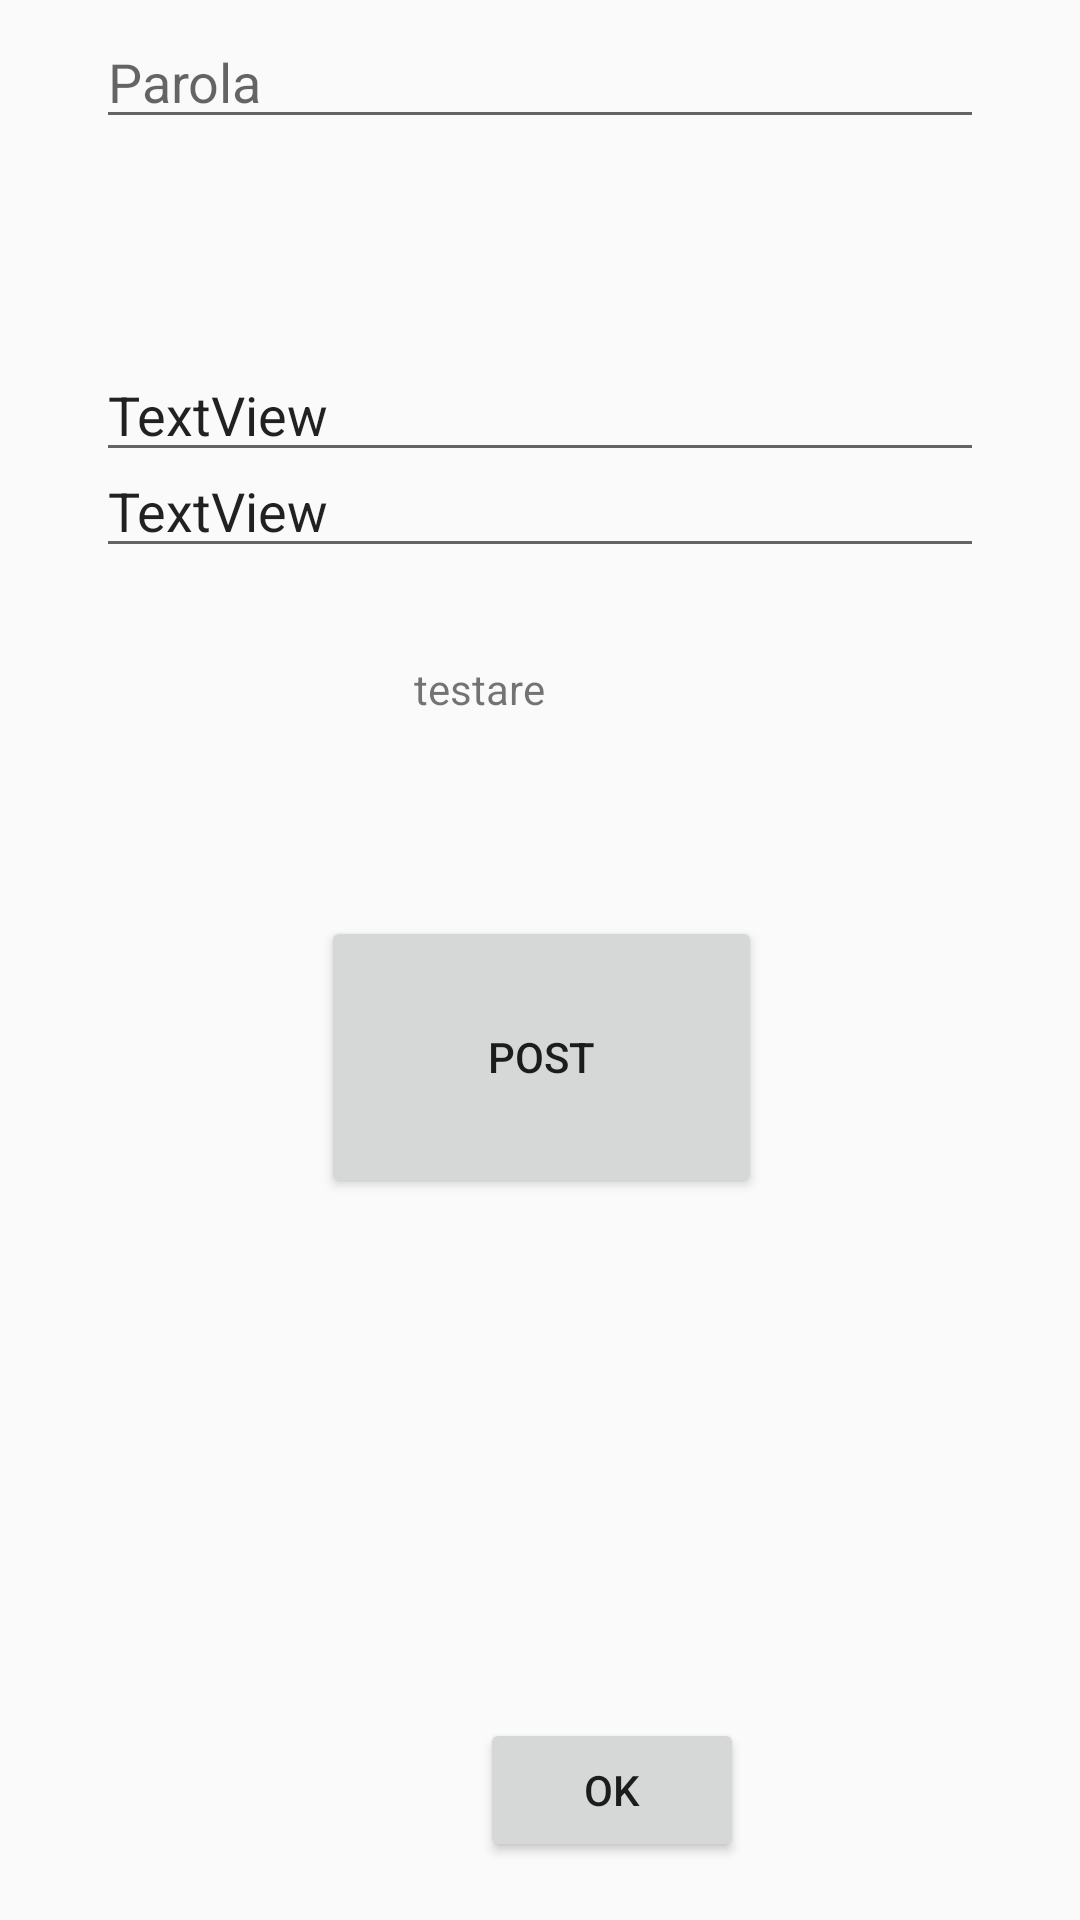

Here is an Android app screen rendered from its layout file. Give the layout XML and the strings, colors and styles it references.
<!-- AndroidManifest.xml: application theme AppTheme -->
<!-- res/layout/activity_mysql.xml -->
<?xml version="1.0" encoding="utf-8"?>
<androidx.constraintlayout.widget.ConstraintLayout xmlns:android="http://schemas.android.com/apk/res/android"
    xmlns:app="http://schemas.android.com/apk/res-auto"
    xmlns:tools="http://schemas.android.com/tools"
    android:layout_width="match_parent"
    android:layout_height="match_parent"
    tools:context=".MysqlActivity">

    <Button
        android:id="@+id/button3"
        android:layout_width="wrap_content"
        android:layout_height="wrap_content"
        android:layout_marginStart="140dp"
        android:layout_marginTop="596dp"
        android:text="STERGE TABELE"
        app:layout_constraintStart_toStartOf="parent"
        app:layout_constraintTop_toTopOf="@+id/afisare_sesiune_id" />

    <TextView
       android:id="@+id/afisare_sesiune_id"
        android:layout_width="150dp"
        android:layout_height="wrap_content"
        app:layout_constraintBottom_toTopOf="@+id/textViewUserName"
        app:layout_constraintEnd_toEndOf="parent"
        app:layout_constraintStart_toStartOf="parent"
        app:layout_constraintTop_toTopOf="parent" />

    <EditText
        android:id="@+id/ParolaActivity"
        android:layout_width="0dp"
        android:layout_height="wrap_content"
        android:layout_marginStart="32dp"
        android:layout_marginTop="5dp"
        android:layout_marginEnd="32dp"
        android:hint="Parola"
        android:inputType="text"
        app:layout_constraintEnd_toEndOf="parent"
        app:layout_constraintStart_toStartOf="parent"
        app:layout_constraintTop_toTopOf="parent" />

    <EditText
        android:id="@+id/textViewUserPassword"
        android:layout_width="0dp"
        android:layout_height="wrap_content"
        android:layout_marginStart="32dp"
        android:layout_marginTop="148dp"
        android:layout_marginEnd="32dp"
        android:hint="Pass"
        android:inputType="text"
        android:text="TextView"
        app:layout_constraintEnd_toEndOf="parent"
        app:layout_constraintHorizontal_bias="0.0"
        app:layout_constraintStart_toStartOf="parent"
        app:layout_constraintTop_toTopOf="parent" />

    <EditText
        android:id="@+id/textViewUserName"
        android:layout_width="0dp"
        android:layout_height="wrap_content"
        android:layout_marginStart="32dp"
        android:layout_marginTop="116dp"
        android:layout_marginEnd="32dp"
        android:hint="User"
        android:inputType="text"
        android:text="TextView"
        app:layout_constraintEnd_toEndOf="parent"
        app:layout_constraintStart_toStartOf="parent"
        app:layout_constraintTop_toTopOf="parent" />

    <TextView
        android:id="@+id/tvtestare"
        android:layout_width="50dp"

        android:layout_height="50dp"
        android:layout_marginStart="124dp"
        android:layout_marginTop="220dp"
        android:text="testare"
        app:layout_constraintEnd_toEndOf="parent"
        app:layout_constraintHorizontal_bias="0.075"
        app:layout_constraintStart_toStartOf="parent"
        app:layout_constraintTop_toTopOf="parent">

    </TextView>

    <Button
        android:id="@+id/loadApi"
        android:layout_width="157dp"
        android:layout_height="67dp"
        android:layout_marginTop="122dp"
        android:layout_marginBottom="368dp"
        android:text="LoadApi"
        app:layout_constraintBottom_toBottomOf="parent"
        app:layout_constraintEnd_toEndOf="parent"
        app:layout_constraintStart_toStartOf="parent"
        app:layout_constraintTop_toBottomOf="@+id/textViewUserPassword"
        app:layout_constraintVertical_bias="0.0" />

    <Button
        android:id="@+id/postReq"
        android:layout_width="147dp"
        android:layout_height="94dp"
        android:layout_marginStart="162dp"
        android:layout_marginTop="61dp"
        android:layout_marginEnd="161dp"
        android:text="Post"
        app:layout_constraintEnd_toEndOf="parent"
        app:layout_constraintStart_toStartOf="parent"
        app:layout_constraintTop_toBottomOf="@+id/loadApi" />

    <Button
        android:id="@+id/button2"
        android:layout_width="wrap_content"
        android:layout_height="wrap_content"
        android:layout_marginStart="160dp"
        android:layout_marginTop="524dp"
        android:text="OK"
        app:layout_constraintStart_toStartOf="parent"
        app:layout_constraintTop_toTopOf="@+id/afisare_sesiune_id" />

</androidx.constraintlayout.widget.ConstraintLayout>
<!-- resources referenced by this layout -->
<resources>
  <style name="AppTheme" parent="Theme.AppCompat.Light.NoActionBar">
          
          <item name="colorPrimary">@color/colorPrimary</item>
          <item name="colorPrimaryDark">@color/colorPrimaryDark</item>
          <item name="colorAccent">@color/colorAccent</item>
      </style>
  <!-- not gathered from this repository: default colours our renderer supplied (Android Studio template values) -->
  <color name="colorPrimary">#FF6200EE</color>
  <color name="colorPrimaryDark">#FF3700B3</color>
  <color name="colorAccent">#FF03DAC5</color>
</resources>
